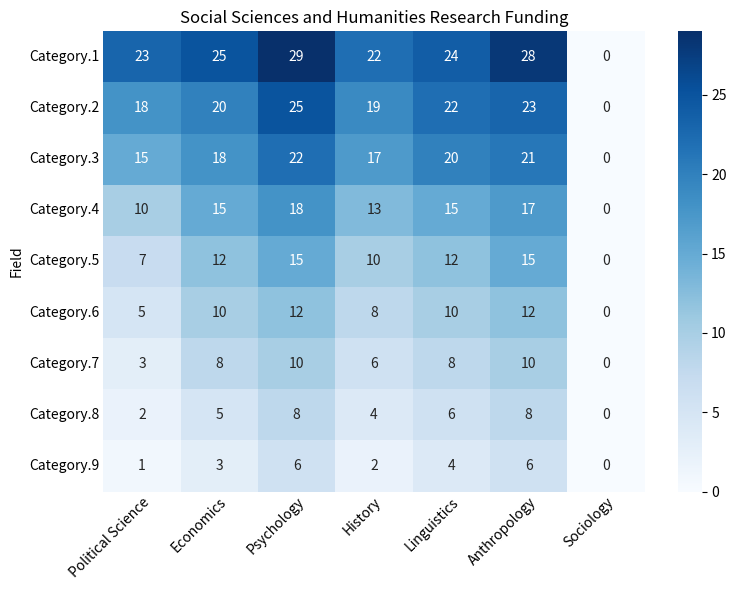

Here is the Python script that generated this plot: (Note: this script raises an exception after producing the figure.)

import numpy as np
import pandas as pd
import matplotlib.pyplot as plt
import seaborn as sns

# import data
data = {"Field": ["Category.1", "Category.2", "Category.3", "Category.4", "Category.5", "Category.6", "Category.7", "Category.8", "Category.9"],
        "Political Science": [23, 18, 15, 10, 7, 5, 3, 2, 1],
        "Economics": [25, 20, 18, 15, 12, 10, 8, 5, 3],
        "Psychology": [29, 25, 22, 18, 15, 12, 10, 8, 6],
        "History": [22, 19, 17, 13, 10, 8, 6, 4, 2],
        "Linguistics": [24, 22, 20, 15, 12, 10, 8, 6, 4],
        "Anthropology": [28, 23, 21, 17, 15, 12, 10, 8, 6],
        "Sociology": [0, 0, 0, 0, 0, 0, 0, 0, 0], # added a row for the empty category
        }

# convert to dataframe
df = pd.DataFrame(data)


# set the index to the "Field" column
df.set_index("Field", inplace=True)

# create a figure and axes
fig, ax = plt.subplots(figsize=(8, 6))

# plot heatmap
sns.heatmap(df, cmap="Blues", annot=True, fmt="g", ax=ax, cbar=True)

# set ticks and ticklabels
ax.set_xticks(np.arange(len(df.columns)) + 0.5)
ax.set_yticks(np.arange(len(df.index)) + 0.5)
ax.set_xticklabels(df.columns, rotation=45, ha="right", rotation_mode="anchor")
ax.set_yticklabels(df.index)

# set tick positions and labels in the center of rows and columns
ax.tick_params(axis="both", which="both", length=0, pad=2.5)
ax.xaxis.set_ticks_position("none")
ax.yaxis.set_ticks_position("none")

# add title
ax.set_title("Social Sciences and Humanities Research Funding")

# resize the image
fig.tight_layout()

# save figure
fig.savefig("/cpfs01/user/yehancheng/workspace/datasets/SimChartV2/hancheng/heatmap/png_train/heatmap_40.png", bbox_inches="tight")

# clear the current image state
plt.clf()
